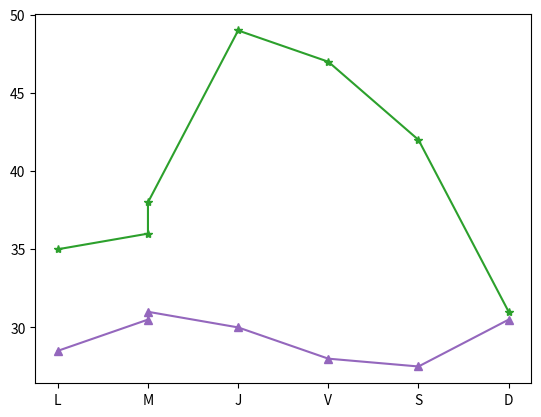

The matplotlib source for this figure:
#vista data frama con panda
import pandas as pd
# Columnas: features
data_0 = {'sexo': ['Masculino','Femenino','Otro'], 'codigo': [0,1,2], 'frecuencia': [5,6,2]}
pd_0 = pd.DataFrame(data=data_0)
pd_0

#vista dataframe con matplotlib
import matplotlib.pyplot as plt

fig, ax = plt.subplots()
dias = ["L","M","M","J","V","S","D"]
temperaturas = {'BsAs': [28.5,30.5,31,30,28,27.5,30.5],'SantiagoDelEstero': [35,36,38,49,47,42,31]}
ax.plot(dias,temperaturas['BsAs'],color='tab:purple', label='Buenos Aires', marker="^")
ax.plot(dias,temperaturas['SantiagoDelEstero'],color='tab:green', marker='*',label='SantiagoDelEstero')

#pip install scipy
#pip install statsmodels -> works with panda i think